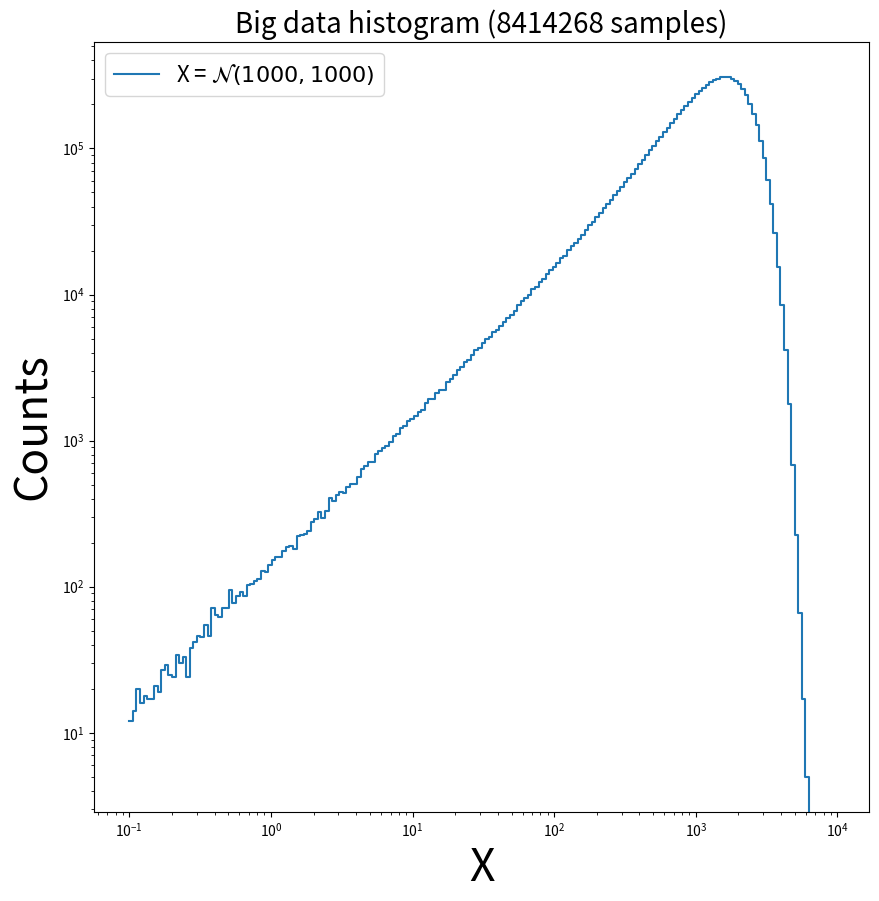

Reproduce this figure in Python.
#!/usr/bin/env python3
# -*- coding: utf-8 -*-

"""
Plot a loglog histogram of a large input data (larger than memory)

Fill the histogram chunk by chunk.

See:
- https://stackoverflow.com/questions/33371917/how-to-plot-result-of-np-histogram-with-matplotlib-analog-to-plt-his
- https://stackoverflow.com/questions/5328556/histogram-matplotlib
"""

import numpy as np
import matplotlib.pyplot as plt

mu, sigma = 1000, 1000

# Build histogram chunk by chunk ######

vmin = -1.
vmax = 4.
nbins = 200

bins = np.logspace(vmin, vmax, nbins)

hist, bins = np.histogram([], bins=bins)
for data in range(100000):
    samples = np.random.normal(loc=mu, scale=sigma, size=100)
    hist += np.histogram(samples, bins=bins)[0]

# Plot data ###########################

fig, ax = plt.subplots(figsize=(10, 10))

ax.step(bins[:-1], hist, linewidth=1.5, where='post', label=r'X = $\mathcal{N}(1000, 1000)$')

ax.set_xscale('log')
ax.set_yscale('log')

# Set title and labels ################

ax.set_title("Big data histogram ({} samples)".format(sum(hist)), fontsize=20)
ax.set_xlabel("X", fontsize=32)
ax.set_ylabel("Counts", fontsize=32)

# Set legend ##########################

ax.legend(loc='best', fontsize=16)

# Save file ###########################

plt.savefig("hist_big_data_log_log.png")

# Plot ################################

plt.show()
